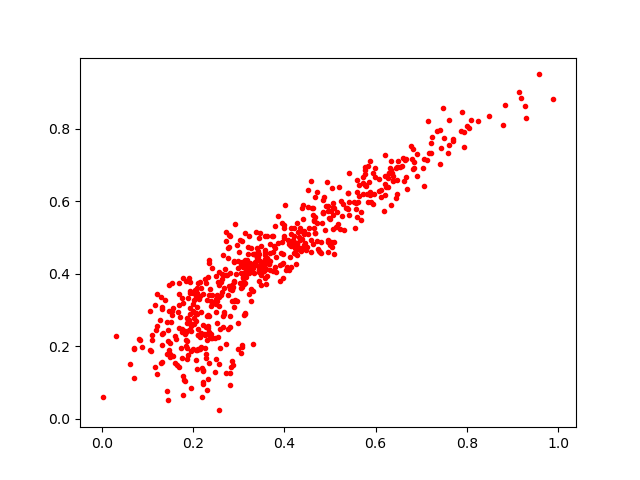

Data behind this chart, as committed beside it:
0.2682675, 0.29520065
0.2728, 0.3979
0.4835, 0.5408
0.2607, 0.3775
0.4748, 0.4682
0.337, 0.4518
0.2339, 0.2851
0.362, 0.3935
0.1195, 0.2445
0.3482, 0.4295
0.5048, 0.6362
0.1819, 0.233
0.2898, 0.3784
0.3976, 0.3873
0.6853, 0.692
0.4176, 0.4829
0.1303, 0.3356
0.1212, 0.1242
0.2287, 0.1675
0.4963, 0.4614
0.3571, 0.3897
0.3234, 0.4026
0.0304, 0.2289
0.5239, 0.6004
0.4266, 0.455
0.2087, 0.1908
0.4665, 0.5572
0.2849, 0.3609
0.1062, 0.1902
0.8842, 0.8644
0.2801, 0.2534
0.2719, 0.1268
0.2343, 0.4304
0.5369, 0.5805
0.5296, 0.5928
0.7863, 0.7924
0.2507, 0.331
0.1804, 0.1074
0.2077, 0.3388
0.6218, 0.6468
0.1524, 0.266
0.3345, 0.4018
0.4438, 0.4742
0.256, 0.337
0.4005, 0.5886
0.6659, 0.7156
0.2868, 0.1486
0.5645, 0.6139
0.6632, 0.6572
0.313, 0.3951
0.3482, 0.4755
0.4285, 0.539
0.2718, 0.4913
0.3035, 0.3737
0.2645, 0.4005
0.3755, 0.505
0.6336, 0.6868
0.185, 0.3802
0.3356, 0.4326
0.2433, 0.3184
0.3416, 0.4465
... 559 more rows
